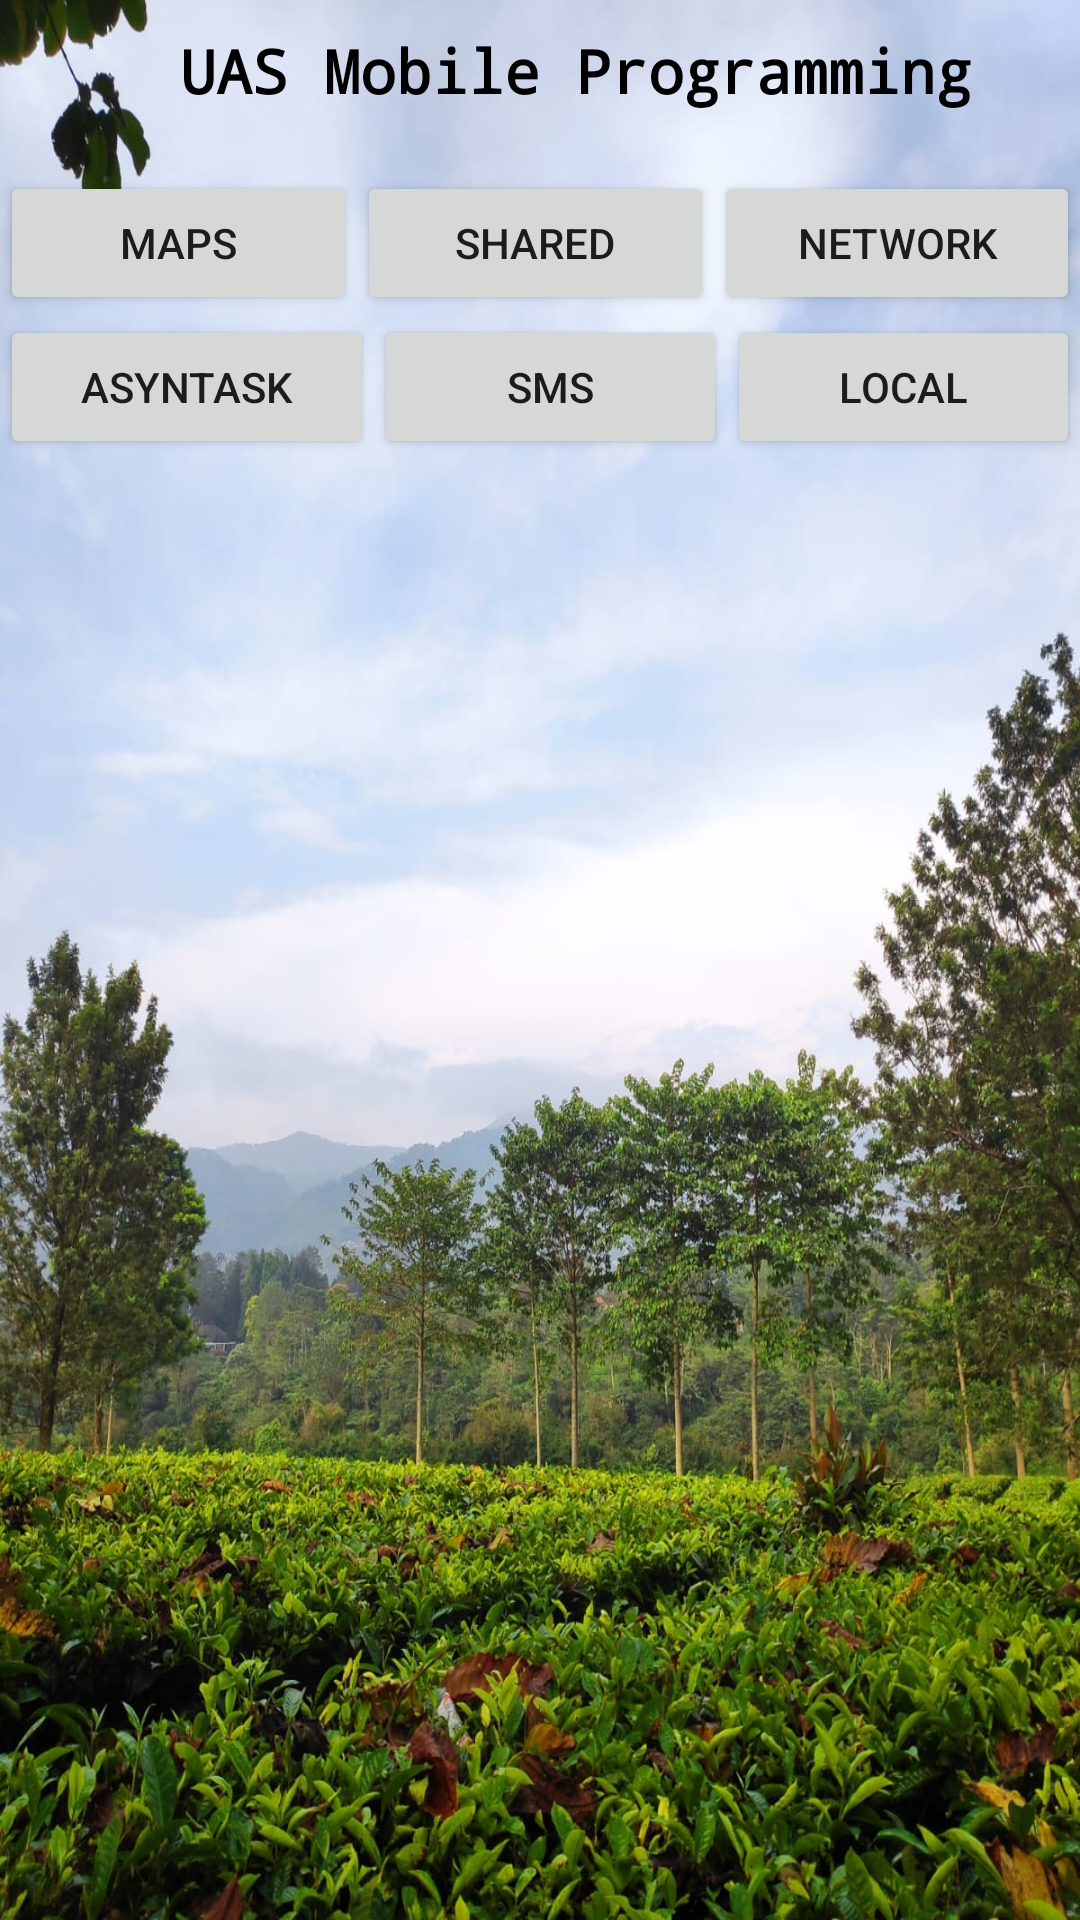

Produce the Android XML layout that renders to this screen, including the resource entries it uses.
<!-- AndroidManifest.xml: application theme Theme.RinaldyAbdulMuthalib_UAS -->
<!-- res/layout/activity_main.xml -->
<?xml version="1.0" encoding="utf-8"?>
<RelativeLayout xmlns:android="http://schemas.android.com/apk/res/android"
    xmlns:app="http://schemas.android.com/apk/res-auto"
    xmlns:tools="http://schemas.android.com/tools"
    android:layout_width="match_parent"
    android:layout_height="match_parent"
    android:background="@drawable/b1"
    android:layout_marginLeft="10dp"
    android:layout_marginRight="10dp"
    tools:context=".MainActivity">

    <TextView
        android:id="@+id/title"
        android:layout_width="match_parent"
        android:layout_height="wrap_content"
        android:layout_marginTop="10dp"
        android:fontFamily="monospace"
        android:text="     UAS Mobile Programming"
        android:textColor="#000000"
        android:textSize="20dp"
        android:textStyle="bold"
        tools:ignore="HardcodedText,SpUsage" />

    <LinearLayout
        android:id="@+id/layout_1"
        android:layout_width="match_parent"
        android:layout_height="wrap_content"
        android:layout_below="@+id/title"
        android:layout_marginTop="20dp"
        android:orientation="horizontal">

        <Button
            android:id="@+id/btn_maps"
            android:layout_width="wrap_content"
            android:layout_height="wrap_content"
            android:layout_weight="1"
            android:text="Maps"
            tools:ignore="HardcodedText" />

        <Button
            android:id="@+id/btn_shared"
            android:layout_width="wrap_content"
            android:layout_height="wrap_content"
            android:layout_weight="1"
            android:text="Shared"
            tools:ignore="HardcodedText" />

        <Button
            android:id="@+id/btn_network"
            android:layout_width="wrap_content"
            android:layout_height="wrap_content"
            android:layout_weight="1"
            android:text="Network"
            tools:ignore="HardcodedText" />
    </LinearLayout>

    <LinearLayout
        android:id="@+id/layout_2"
        android:layout_below="@+id/layout_1"
        android:layout_width="match_parent"
        android:layout_height="wrap_content"
        android:orientation="horizontal">

        <Button
            android:id="@+id/btn_asyntask"
            android:layout_width="wrap_content"
            android:layout_height="wrap_content"
            android:layout_weight="1"
            android:text="Asyntask"
            tools:ignore="HardcodedText" />

        <Button
            android:id="@+id/btn_sms"
            android:layout_width="wrap_content"
            android:layout_height="wrap_content"
            android:layout_weight="1"
            android:text="SMS"
            tools:ignore="HardcodedText" />

        <Button
            android:id="@+id/btn_local"
            android:layout_width="wrap_content"
            android:layout_height="wrap_content"
            android:layout_weight="1"
            android:text="LOCAL"
            tools:ignore="HardcodedText" />
    </LinearLayout>
</RelativeLayout>
<!-- resources referenced by this layout -->
<resources>
  <!-- drawable b1: jpeg bitmap (drawable, 268241 bytes) -->
  <style name="Theme.RinaldyAbdulMuthalib_UAS" parent="Theme.MaterialComponents.DayNight.DarkActionBar">
          
          <item name="colorPrimary">@color/purple_500</item>
          <item name="colorPrimaryVariant">@color/purple_700</item>
          <item name="colorOnPrimary">@color/white</item>
          
          <item name="colorSecondary">@color/teal_200</item>
          <item name="colorSecondaryVariant">@color/teal_700</item>
          <item name="colorOnSecondary">@color/black</item>
          
          <item name="android:statusBarColor" tools:targetApi="l">?attr/colorPrimaryVariant</item>
          
      </style>
  <!-- not gathered from this repository: default colours our renderer supplied (Android Studio template values) -->
  <color name="purple_500">#FF6200EE</color>
  <color name="purple_700">#FF3700B3</color>
  <color name="teal_200">#FF03DAC5</color>
  <color name="teal_700">#FF018786</color>
  <color name="black">#FF000000</color>
  <color name="white">#FFFFFFFF</color>
</resources>
